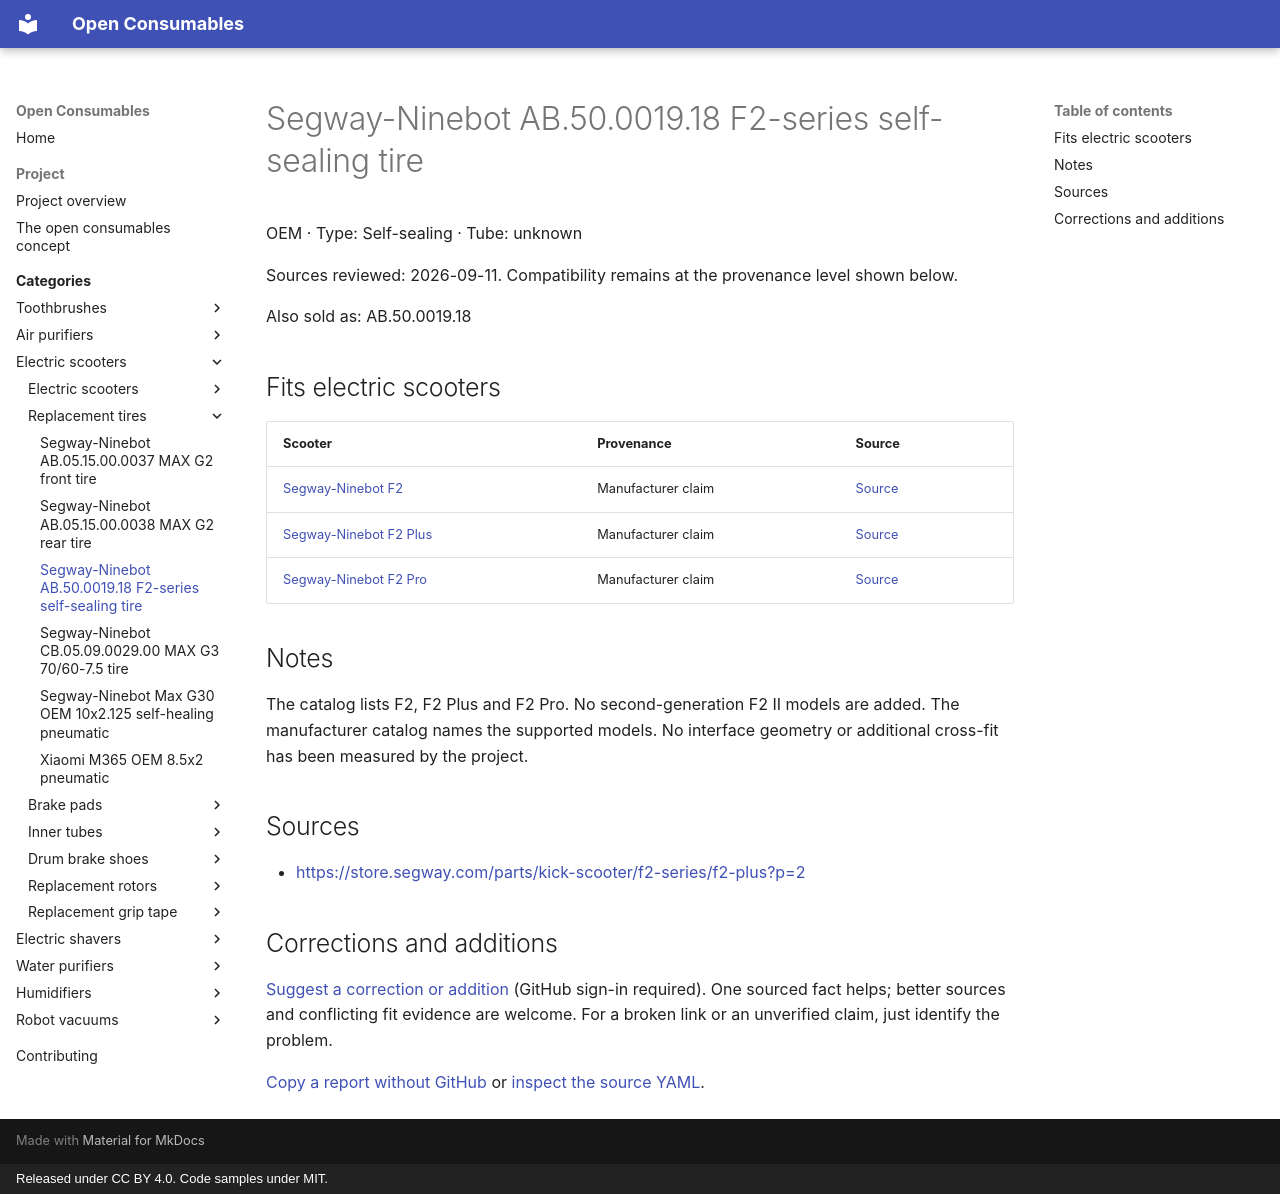

repository: openconsumables/openconsumables.github.io · page: categories/openscoot/tires/segway-ab-50-0019-18/index.html · generator: mkdocs · copyright: Released under CC BY 4.0. Code samples under MIT.

---
source_yaml: data/openscoot/tires/segway-ab-50-0019-18.yml
---

<!-- generated from data/. Do not hand-edit; run tools/build_pages.py -->

# Segway-Ninebot AB.50.0019.18 F2-series self-sealing tire

OEM · Type: Self-sealing · Tube: unknown

Sources reviewed: 2026-09-11. Compatibility remains at the provenance level shown below.

Also sold as: AB.50.0019.18

## Fits electric scooters

| Scooter | Provenance | Source |
|---|---|---|
| [Segway-Ninebot F2](../units/ninebot-f2.md) | Manufacturer claim | [Source](<https://store.segway.com/parts/kick-scooter/f2-series/f2-plus?p=2>) |
| [Segway-Ninebot F2 Plus](../units/ninebot-f2-plus.md) | Manufacturer claim | [Source](<https://store.segway.com/parts/kick-scooter/f2-series/f2-plus?p=2>) |
| [Segway-Ninebot F2 Pro](../units/ninebot-f2-pro.md) | Manufacturer claim | [Source](<https://store.segway.com/parts/kick-scooter/f2-series/f2-plus?p=2>) |

## Notes

The catalog lists F2, F2 Plus and F2 Pro. No second-generation F2 II models are added. The manufacturer catalog names the supported models. No interface geometry or additional cross-fit has been measured by the project.

## Sources

- <https://store.segway.com/parts/kick-scooter/f2-series/f2-plus?p=2>

## Corrections and additions

[Suggest a correction or addition](https://github.com/openconsumables/openconsumables.github.io/issues/new?template=evidence-report.md&title=Reference%3A+segway-ab-50-0019-18&body=Device%2Fpart+or+page%3A+openscoot%2Ftires%2Fsegway-ab-50-0019-18+%28https%3A%2F%2Fopenconsumables.org%2Fcategories%2Fopenscoot%2Ftires%2Fsegway-ab-50-0019-18%2F%29%0ACorrection+or+addition%3A+%0ASource%3A+%0AUncertainty%3A+%0A) (GitHub sign-in required). One sourced fact helps; better sources and conflicting fit evidence are welcome. For a broken link or an unverified claim, just identify the problem.

[Copy a report without GitHub](../../../contributing.md#send-a-short-report) or [inspect the source YAML](https://github.com/openconsumables/openconsumables.github.io/blob/master/data/openscoot/tires/segway-ab-50-0019-18.yml).
